4-way image classification set "dataset" from GitHub (meariba123/Hand-Gesture-Recognition-System); label vocabulary: none, paper, rock, scissors.

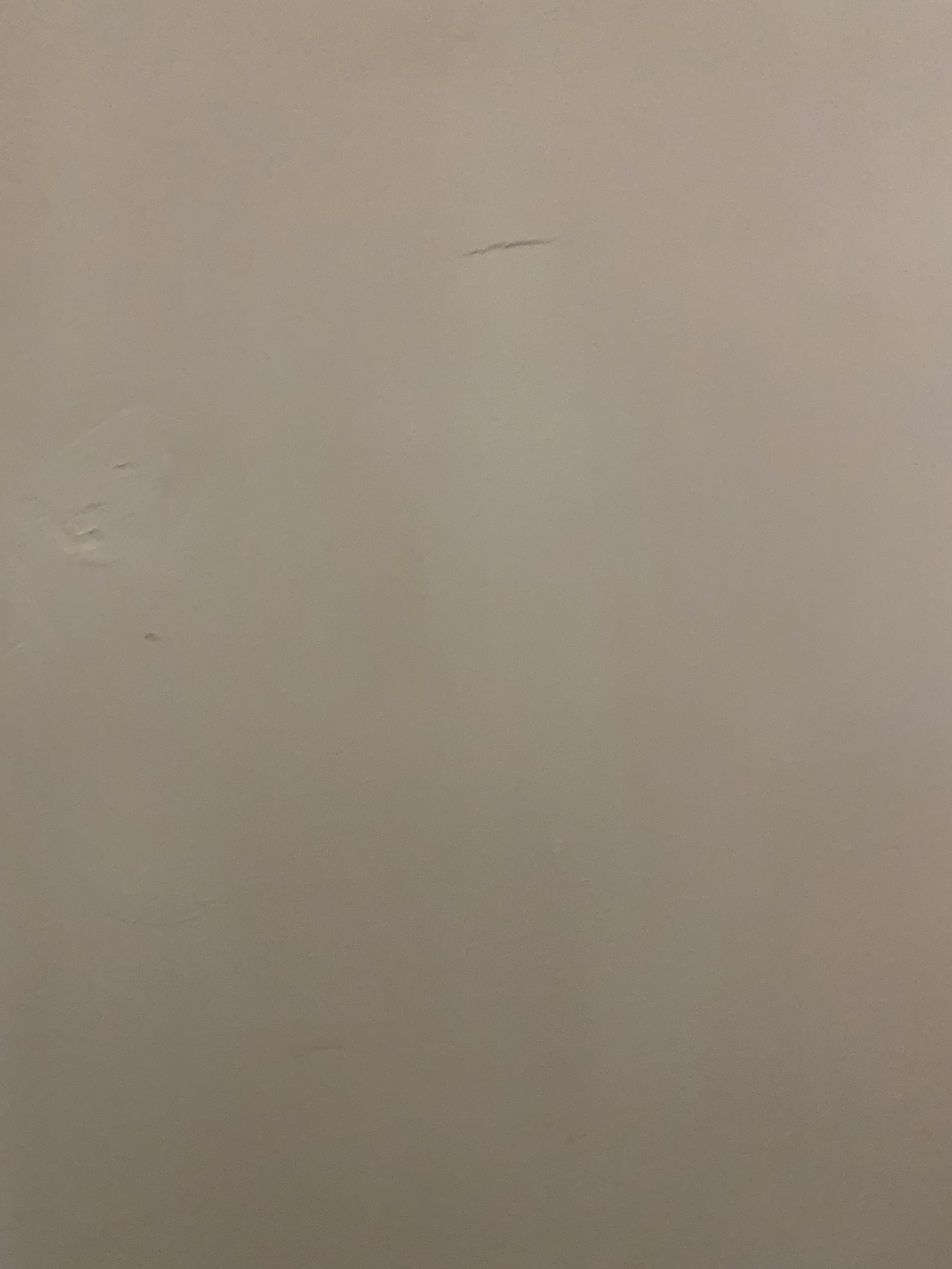
Label: none

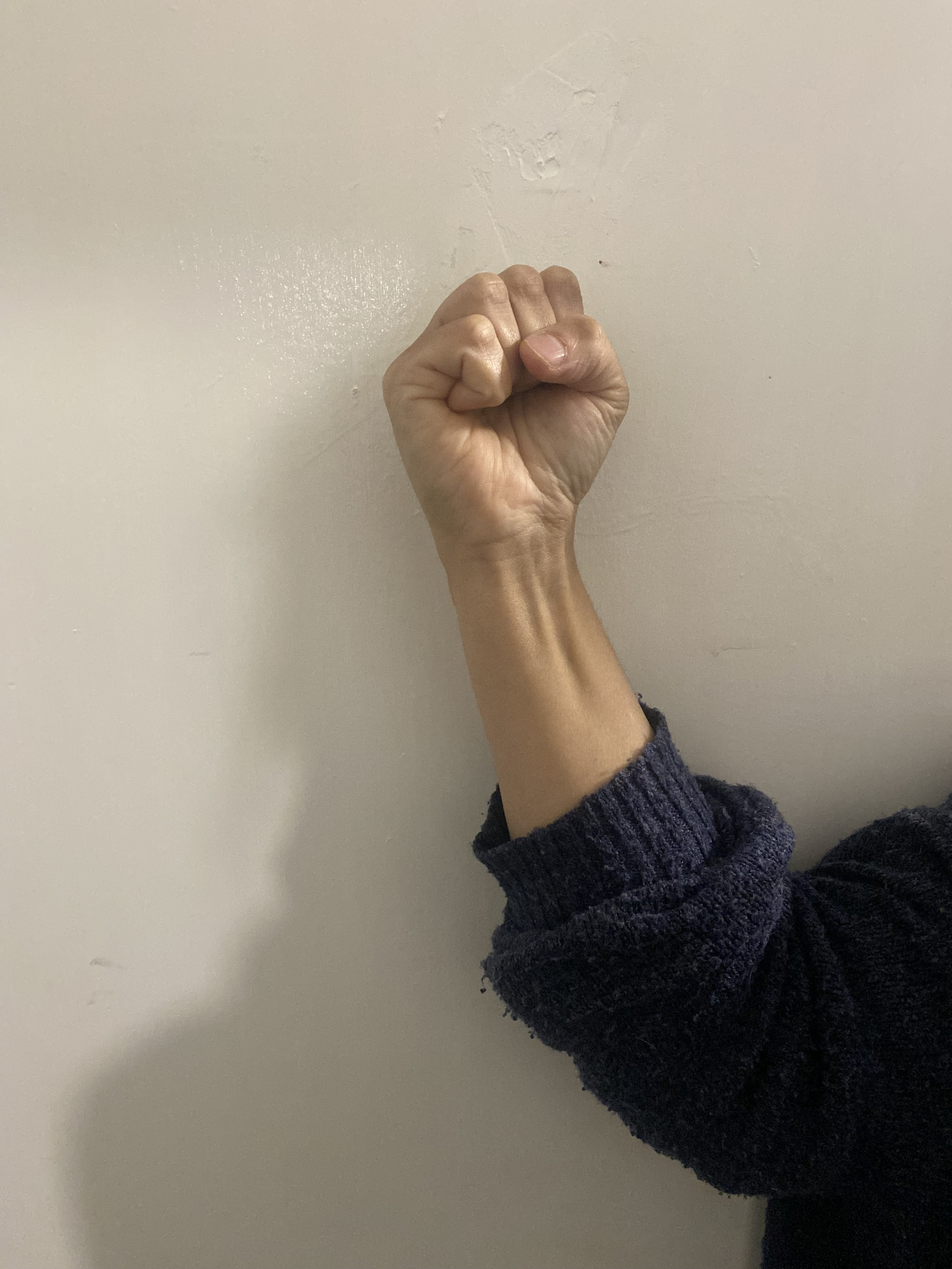
Label: rock

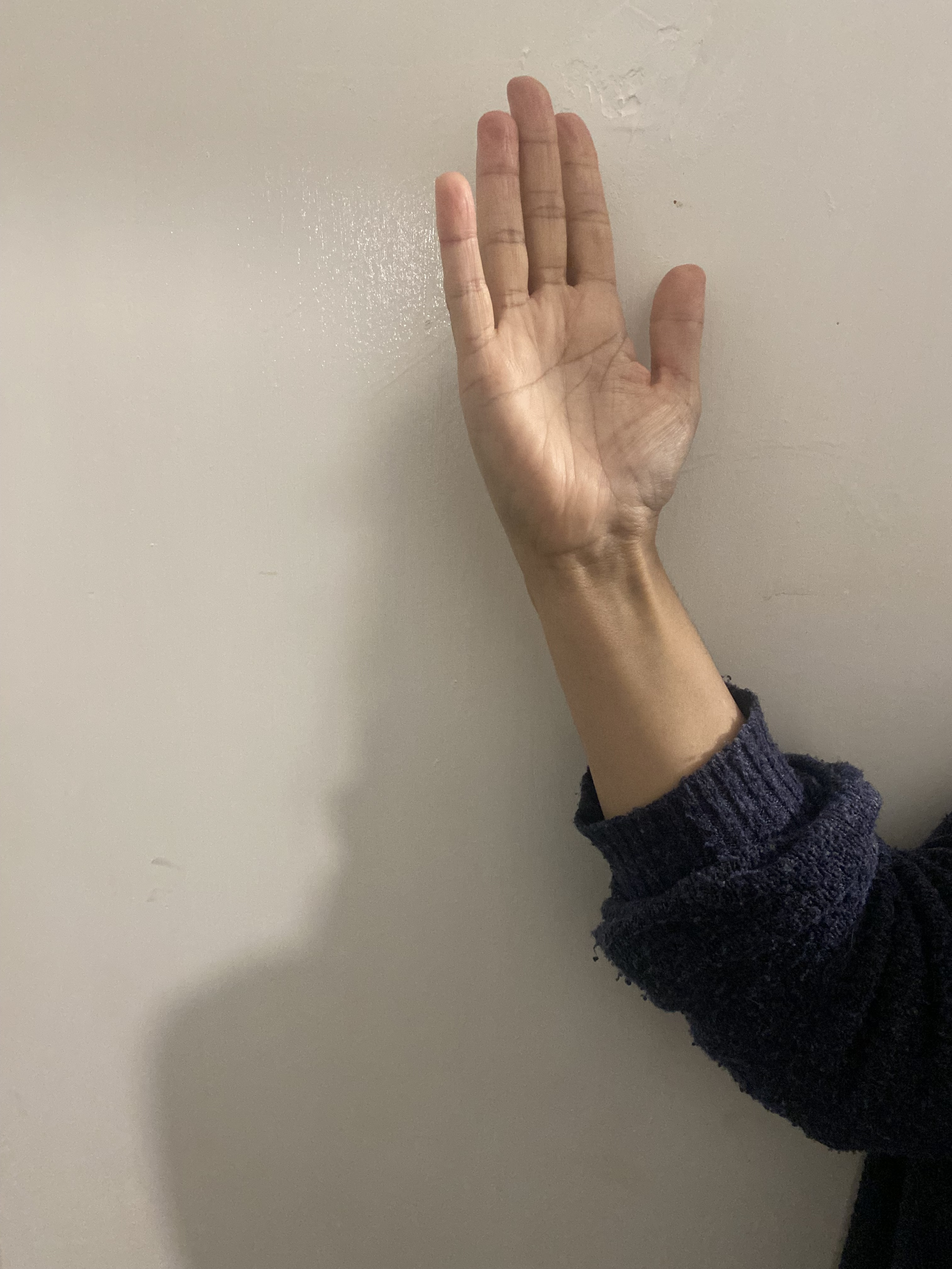
Label: paper

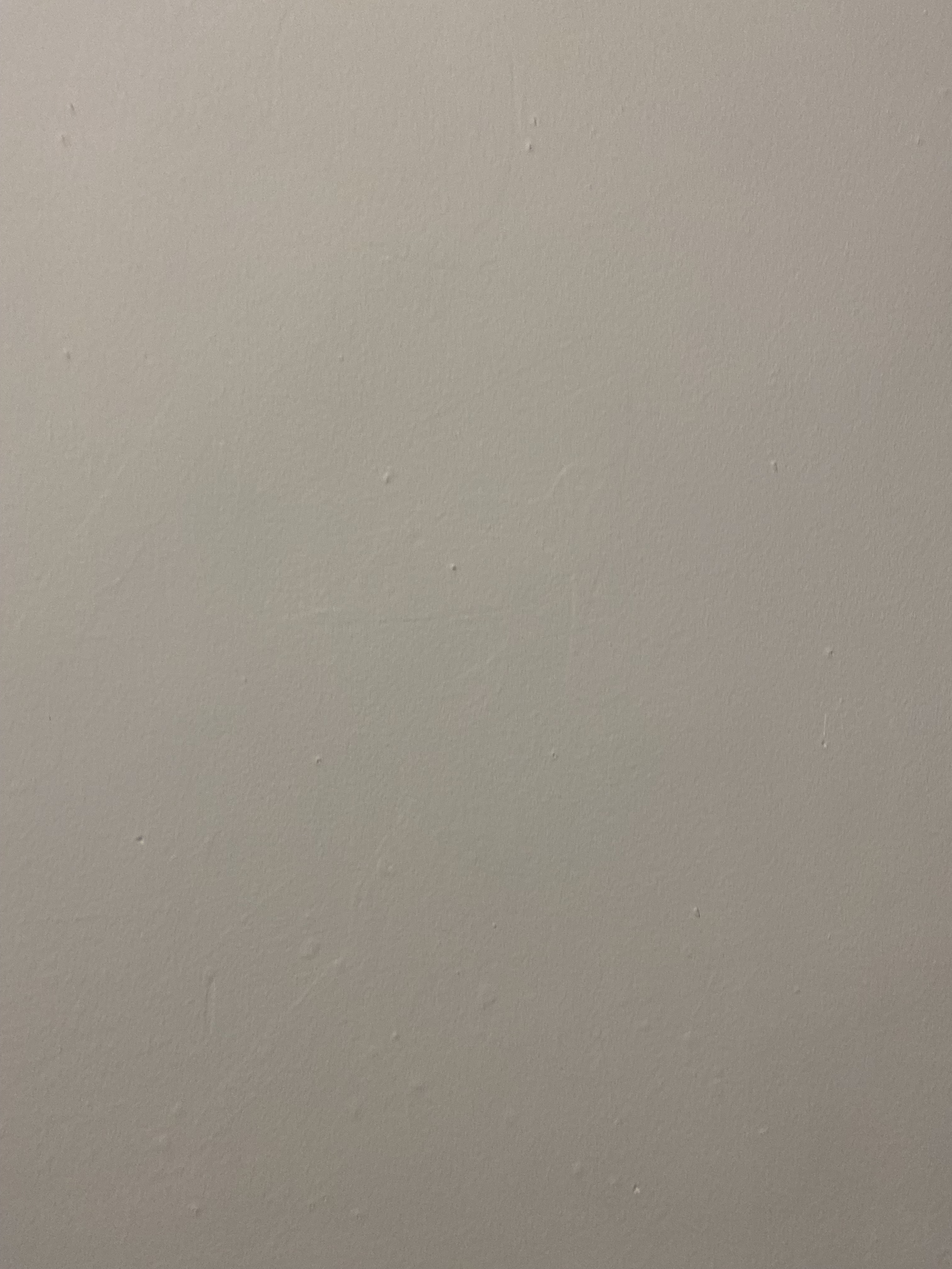
Label: none

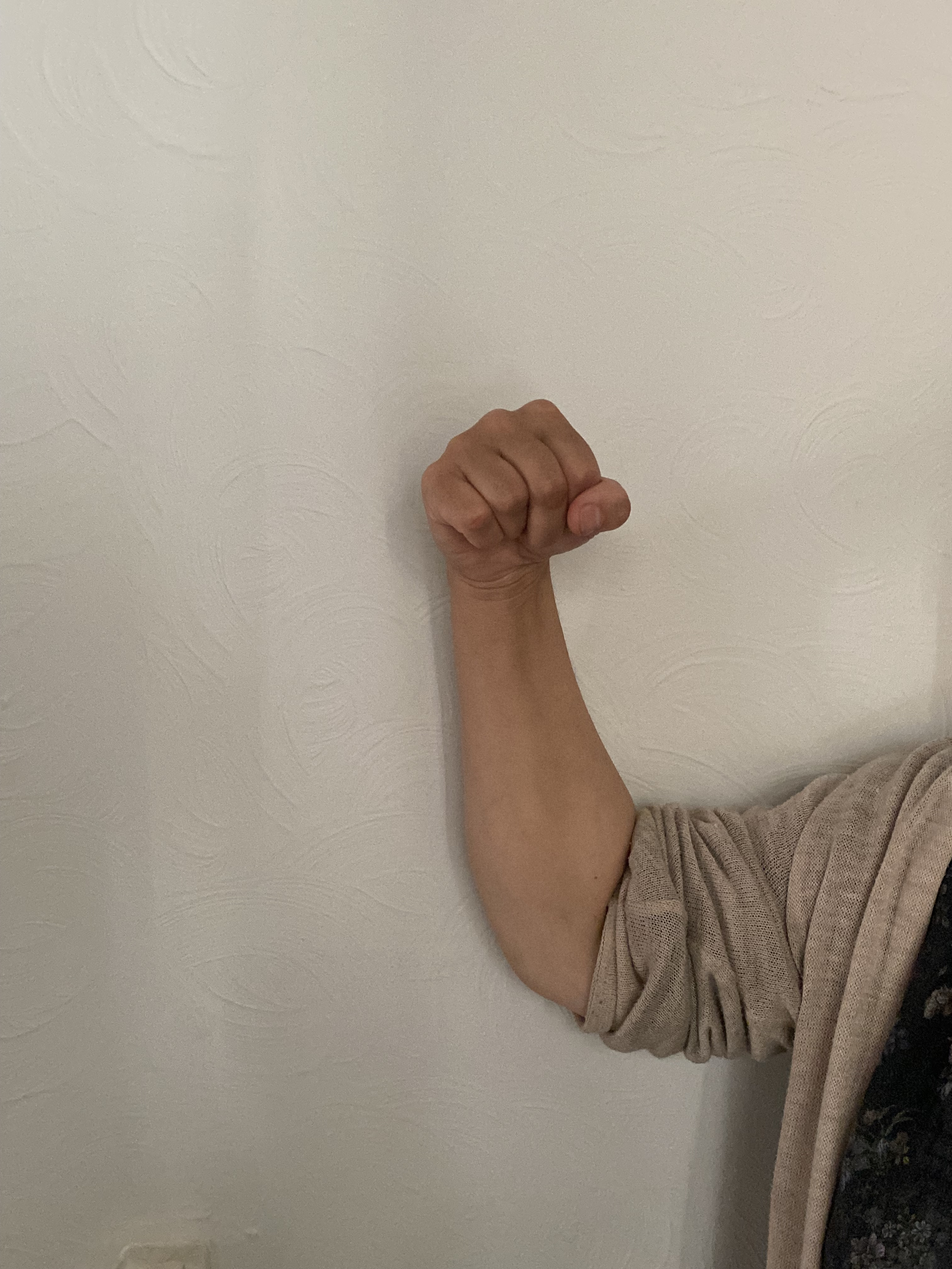
Label: rock

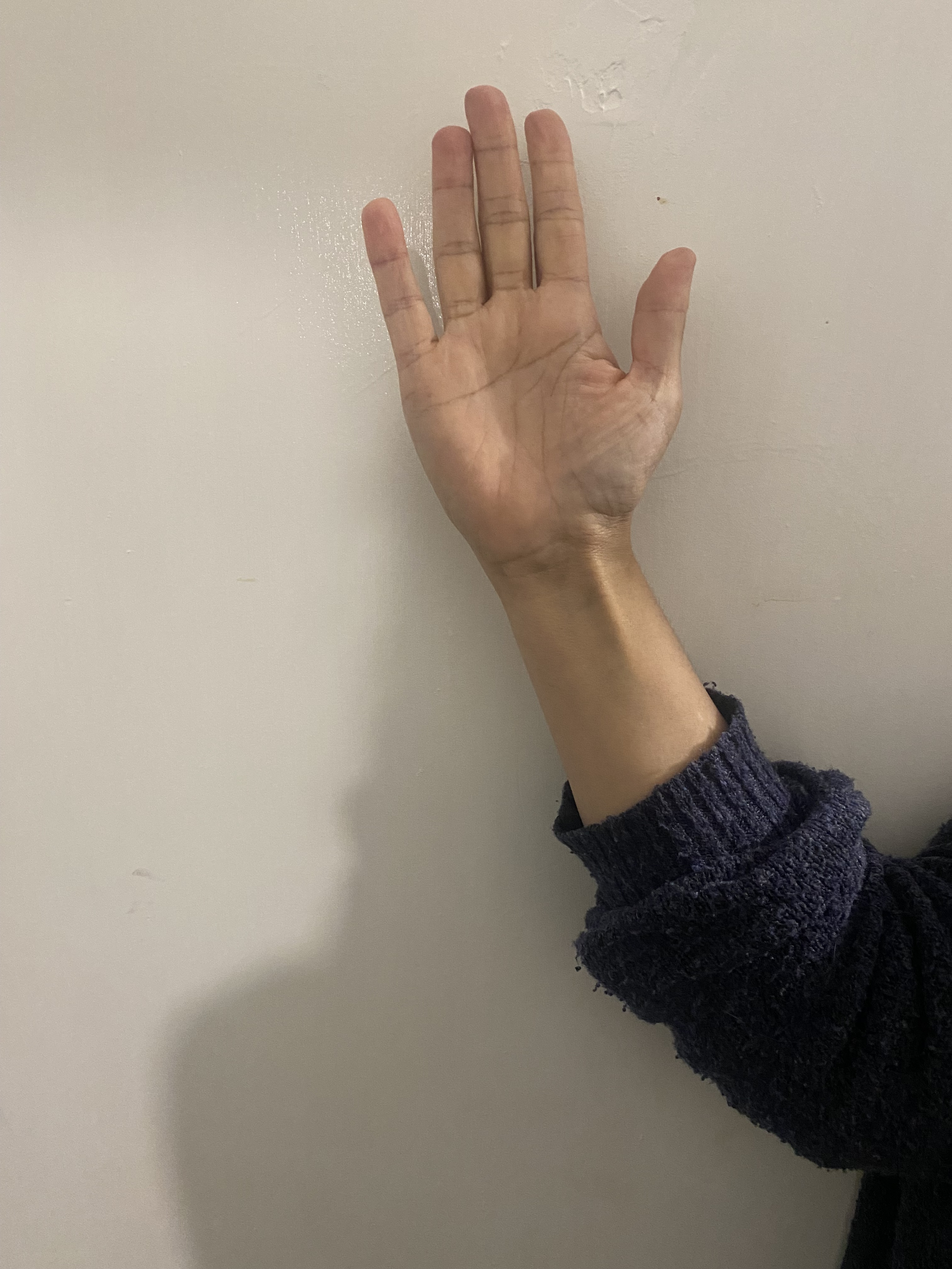
Label: paper
